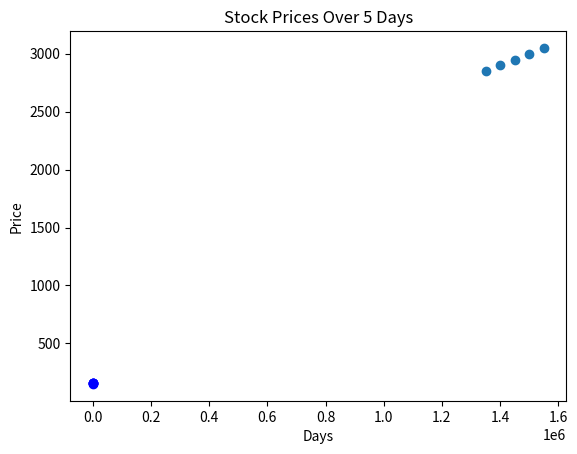

Reproduce this figure in Python.
import matplotlib.pyplot as plt
days = [1, 2, 3, 4, 5]
prices = [150, 155, 160, 158, 162]

plt.scatter(days, prices,color='b')
plt.title('Stock Prices Over 5 Days')
plt.xlabel('Days')
plt.ylabel('Price')
plt.show()


import pandas as pd
import matplotlib.pyplot as plt

# Sample data with more dates
data = {'Date': ['2024-10-01', '2024-10-02', '2024-10-03', '2024-10-04', '2024-10-05', '2024-10-06', '2024-10-07', '2024-10-08'],
        'Volume': [1250000, 1300000, 1350000, 1400000, 1450000, 1500000, 1550000, 1600000],
        'Stock_Price': [2750, 2800, 2850, 2900, 2950, 3000, 3050, 3100]}

df = pd.DataFrame(data)

# Convert 'Date' column to datetime
df['Date'] = pd.to_datetime(df['Date'])

# Filter by date range
filtered_df = df[(df['Date'] >= '2024-10-03') & (df['Date'] <= '2024-10-07')]

# Scatter plot
plt.scatter(filtered_df['Volume'], filtered_df['Stock_Price'])
plt.show()
